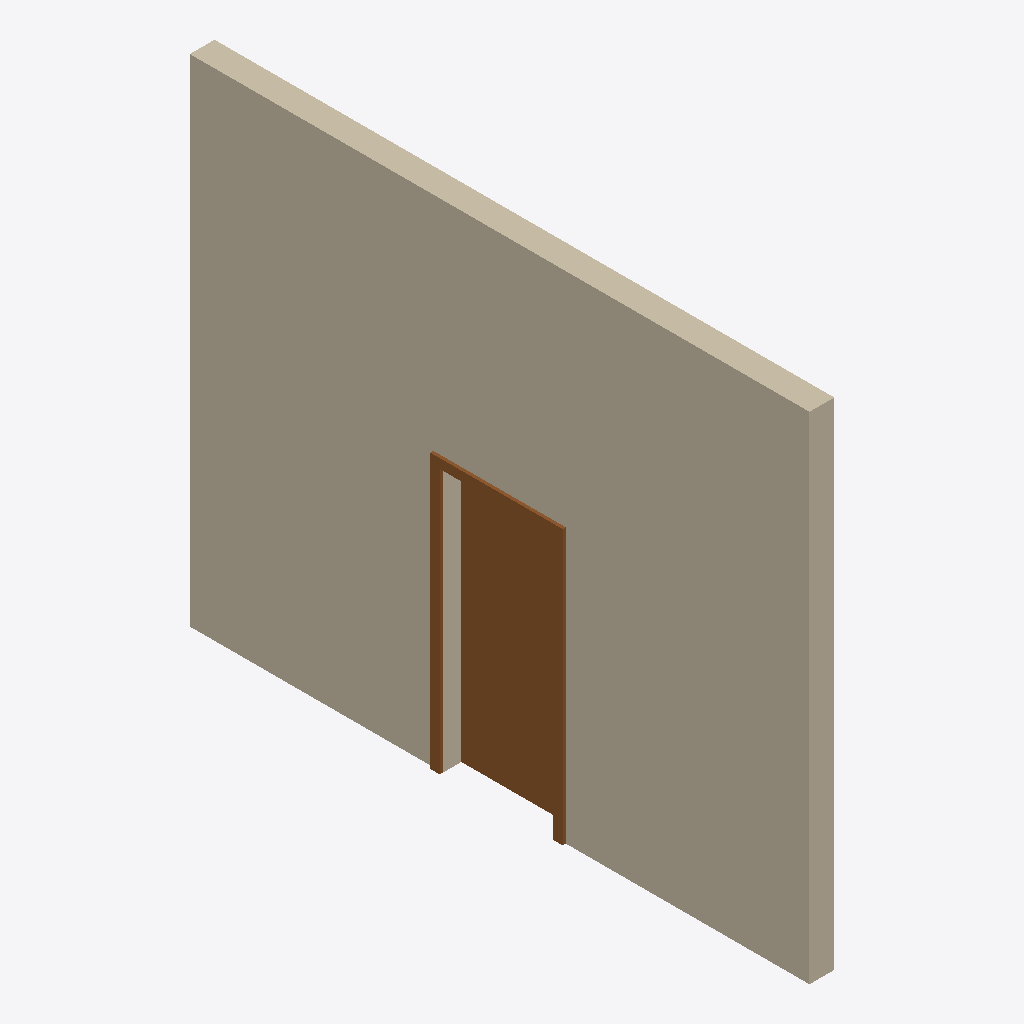
Isometric view of an IFC building model (IFC-SPF (STEP), schema IFC2X3, length unit millimetre), seen from the south-west, elements coloured by IFC class: 1 wall (beige), 1 door (brown).
Extent 0.2 m × 5.0 m × 4.0 m (x, y, z). Storeys (1): Level 1 at 0.00 m. Elements (2): 1 IfcDoor, 1 IfcWallStandardCase.

HEADER;
FILE_DESCRIPTION(('ViewDefinition [CoordinationView]'),'2;1');
FILE_NAME('Project  Number','2020-12-04T12:39:59',(''),(''),'The EXPRESS Data Manager Version 5.02.0100.07 : ','20150220_1215(x64) - Exporter 16.0.428.0 - Defau','');
FILE_SCHEMA(('IFC2X3'));
ENDSEC;
DATA;
#94=IFCPROJECT('1JAEuA1fX3_vb22$rJxuHP',#41,'Project  Number',$,$,'Project Name','Project  Status',(#83,#91),#78);
#524=IFCSITE('1JAEuA1fX3_vb22$rJxuHR',#41,'Default',$,'',#523,$,$,.ELEMENT.,(42,21,31,181945),(-71,-3,-24,-263305),0.0,$,$);
#104=IFCBUILDING('1JAEuA1fX3_vb22$rJxuHO',#41,'',$,$,#32,$,'',.ELEMENT.,$,$,#100);
#113=IFCBUILDINGSTOREY('1JAEuA1fX3_vb22$si44Yc',#41,'Level 1',$,$,#111,$,'Level 1',.ELEMENT.,0.0);
#155=IFCWALLSTANDARDCASE('1gnJspgQf3$8ejz04463rv',#41,'Basic Wall:Generic - 200mm:197282',$,'Basic Wall:Generic - 200mm:249',#124,#151,'197282');
#437=IFCDOOR('1gnJspgQf3$8ejz04463rf',#41,'M_Single-Flush:0915 x 2134mm:197298',$,'0915 x 2134mm',#701,#431,'197298',2134.0,915.0);
ENDSEC;
